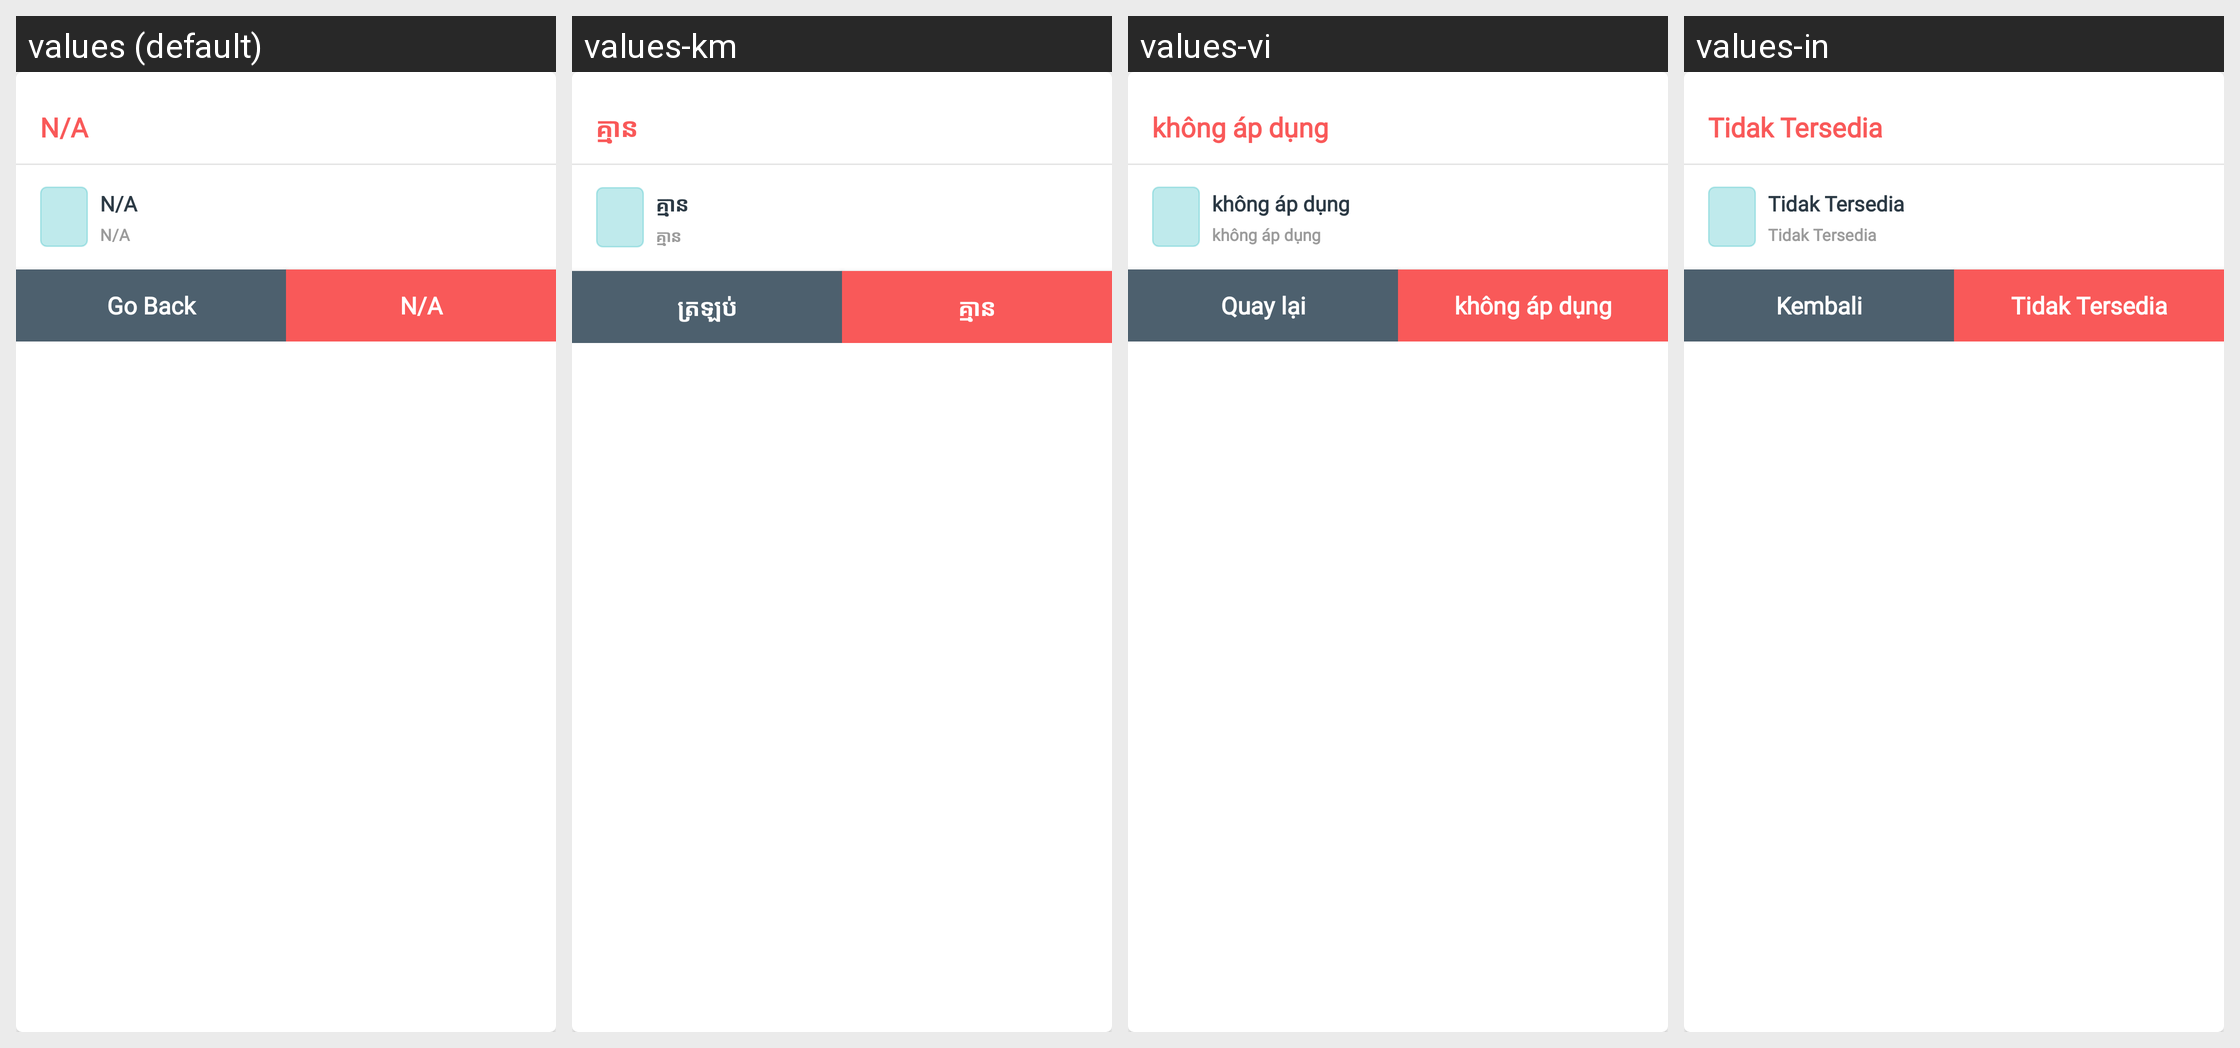

The same Android screen rendered under several of its app's locales, left to right. List the strings drawn on it with the default value and each locale's translation.
Android screen res/layout/dialog_delete_passenger.xml rendered under 4 locales, left to right: values (default), values-km, values-vi, values-in. Device: Nexus 5 (rendered at 1080×1920; each locale shown at half size, 540×960, under a caption strip naming it); theme AppTheme.
Other locales in the repository, not shown: values-es.
Strings drawn on this screen, with the default value and each locale's value (text and hints the layout hard-codes, and strings that could not be matched under every locale, appear in the picture but are not listed):

notAvailable
  values: N/A
  values-km: គ្មាន
  values-vi: không áp dụng
  values-in: Tidak Tersedia

goBack
  values: Go Back
  values-km: ត្រឡប់
  values-vi: Quay lại
  values-in: Kembali
